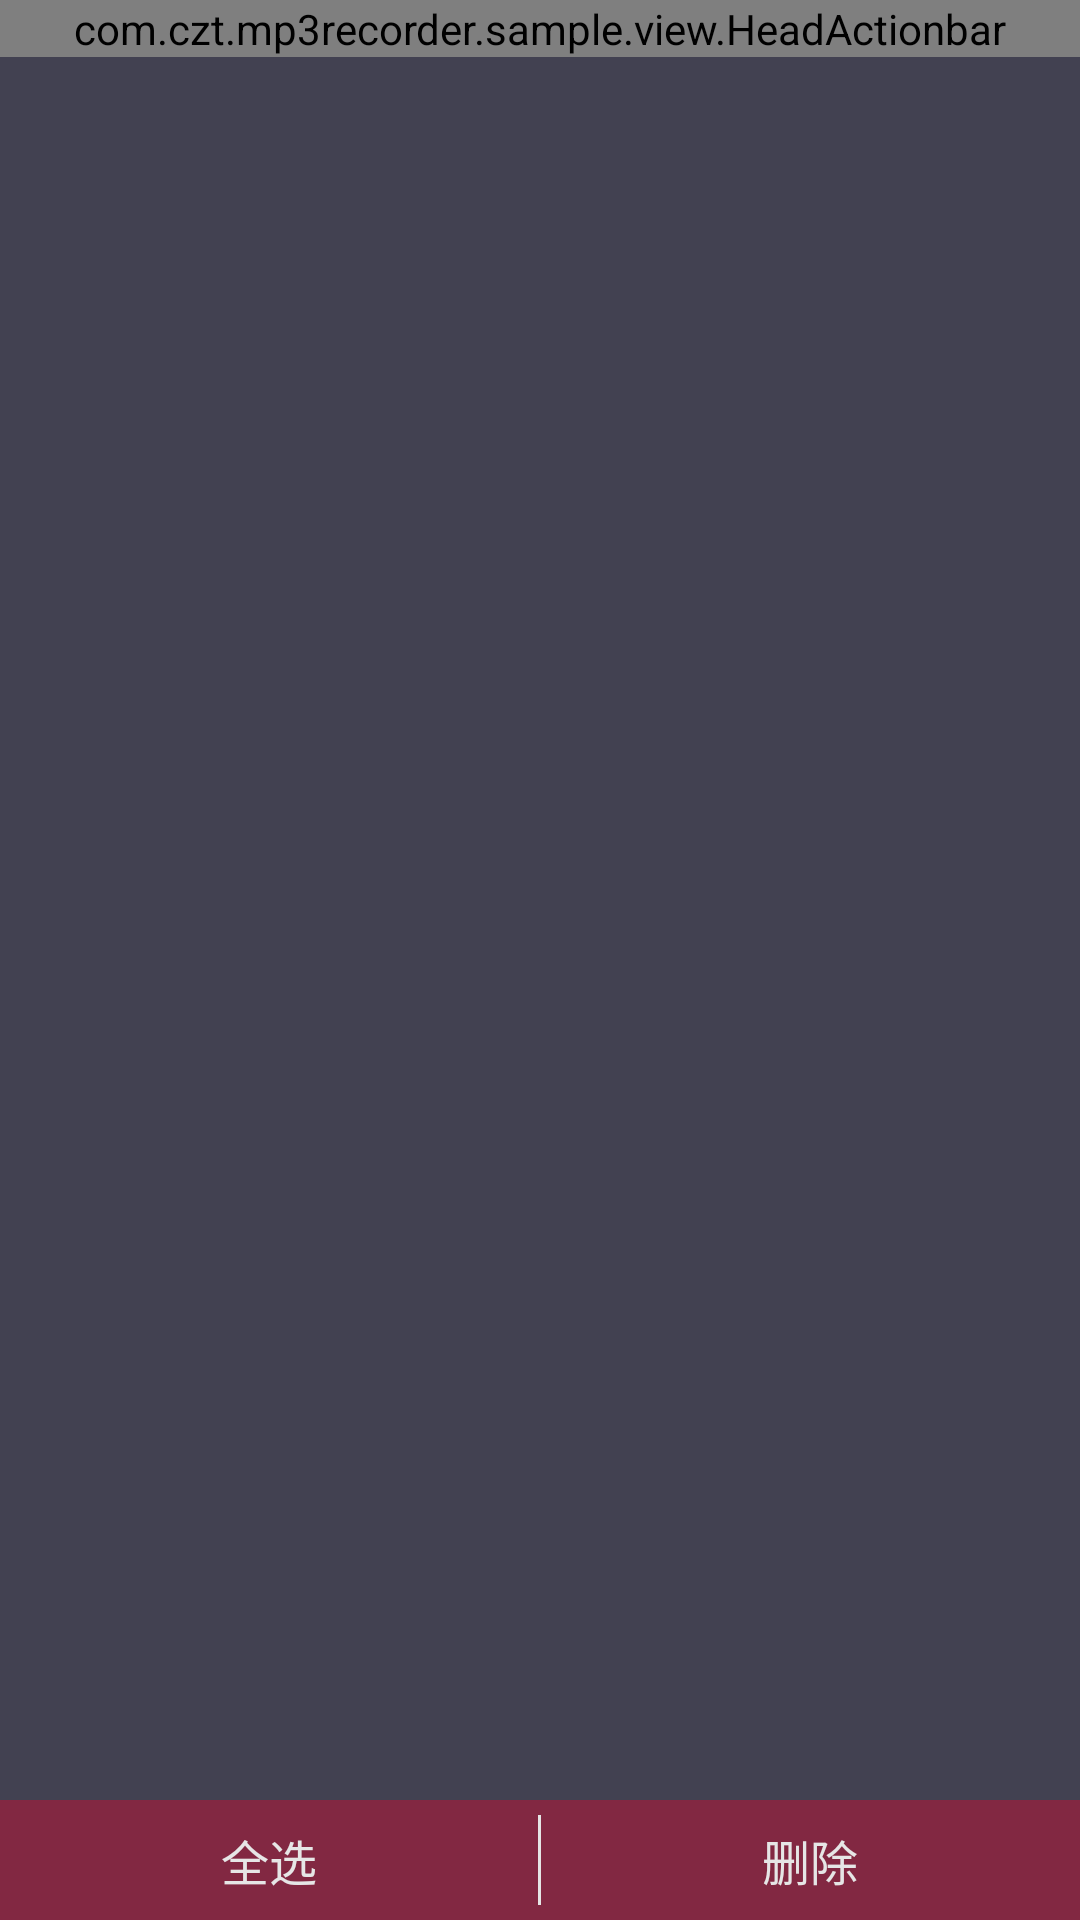

This screen was rendered from an Android layout file. Write that file and the resources it references.
<!-- AndroidManifest.xml: application theme android:Theme.Holo.Light.NoActionBar -->
<!-- res/layout/record_check_list.xml -->
<?xml version="1.0" encoding="utf-8"?>
<RelativeLayout xmlns:android="http://schemas.android.com/apk/res/android"
    android:layout_width="match_parent"
    android:layout_height="match_parent"
    android:background="#424151">
    <LinearLayout
        android:layout_width="match_parent"
        android:layout_height="match_parent"
        android:layout_marginBottom="40dp"
        android:orientation="vertical">
        <com.czt.mp3recorder.sample.view.HeadActionbar
            android:id="@+id/action_bar"
            android:layout_width="match_parent"
            android:layout_height="wrap_content"/>
        <ListView
            android:id="@+id/record_list"
            android:layout_width="match_parent"
            android:layout_height="match_parent"/>
    </LinearLayout>
    <FrameLayout
        android:background="#822842"
        android:layout_width="match_parent"
        android:layout_height="40dp"
        android:layout_alignParentBottom="true">
        <LinearLayout
            android:layout_width="match_parent"
            android:layout_height="match_parent"
            android:orientation="horizontal">
            <TextView
                android:id="@+id/record_check_all"
                android:layout_width="0dp"
                android:layout_height="wrap_content"
                android:layout_gravity="center"
                android:layout_weight="1"
                android:gravity="center"
                android:textColor="#e6e6e6"
                android:text="@string/record_check_all"
                android:textSize="16dp"/>
            <View
                android:background="#e5e5e5"
                android:layout_width="1dp"
                android:layout_height="30dp"
                android:layout_gravity="center"
                />
            <TextView
                android:id="@+id/record_delete"
                android:layout_width="0dp"
                android:layout_height="wrap_content"
                android:layout_gravity="center"
                android:layout_weight="1"
                android:gravity="center"
                android:textColor="#e6e6e6"
                android:text="@string/record_check_delete"
                android:textSize="16dp"/>

        </LinearLayout>
    </FrameLayout>
</RelativeLayout>
<!-- resources referenced by this layout -->
<resources>
  <string name="record_check_all">全选</string>
  <string name="record_check_delete">删除</string>
</resources>
